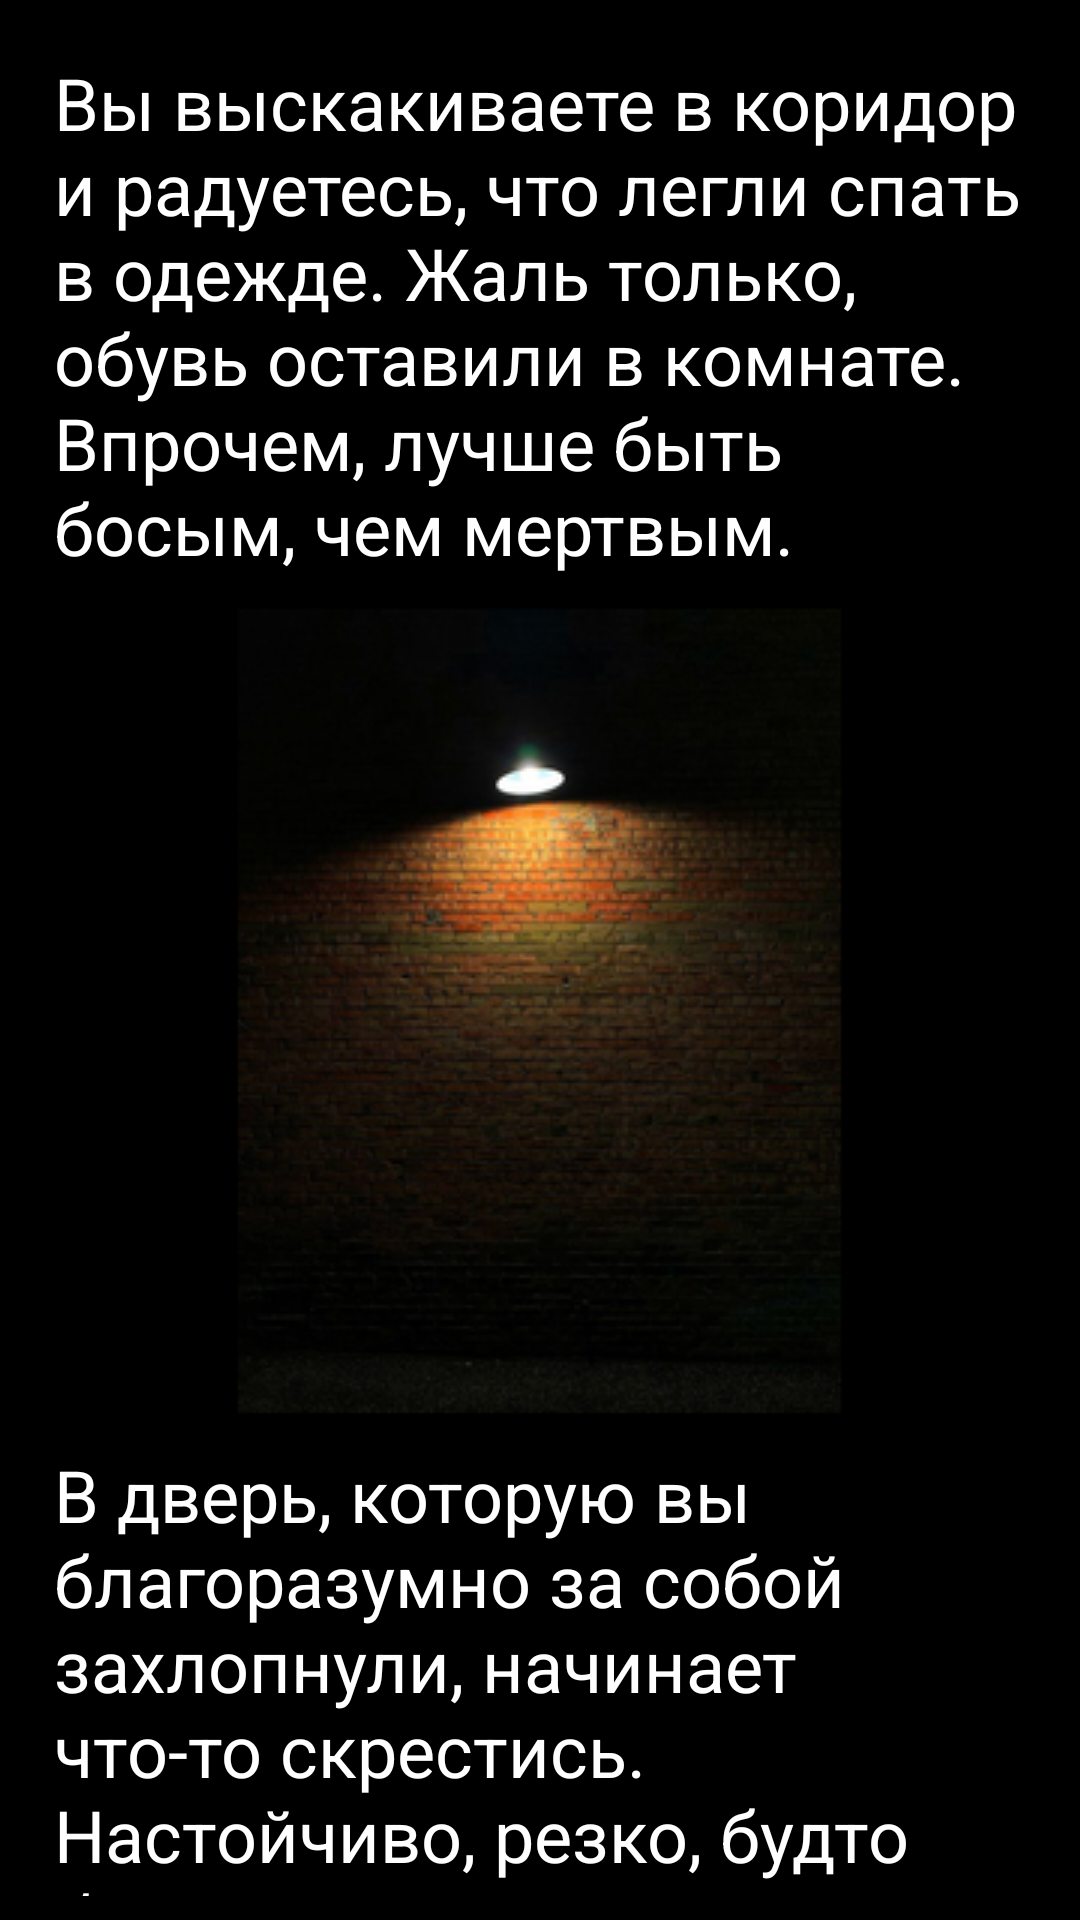

The Android layout XML behind this screen, and the referenced resources:
<!-- AndroidManifest.xml: application theme AppTheme -->
<!-- res/layout/level_4.xml -->
<?xml version="1.0" encoding="utf-8"?>
<LinearLayout xmlns:android="http://schemas.android.com/apk/res/android"
    android:layout_width="match_parent"
    android:layout_height="match_parent"
    android:orientation="vertical"
    android:background="#000000"
    android:padding="8dp">


    <ScrollView
        android:id="@+id/scrollView"
        android:layout_width="match_parent"
        android:layout_height="match_parent">

        <LinearLayout
            android:layout_width="match_parent"
            android:layout_height="match_parent"
            android:orientation="vertical">

            <TextView
                android:id="@+id/textView1"
                android:layout_width="wrap_content"
                android:layout_height="wrap_content"
                android:text="Вы выскакиваете в коридор и радуетесь, что легли спать в одежде. Жаль только, обувь оставили в комнате. Впрочем, лучше быть босым, чем мертвым."
                android:textSize="24dp"
                android:textColor="@color/white"
                android:layout_gravity="center"
                android:padding="10dp"
                android:orientation="vertical"/>

            <ImageView
                android:id="@+id/level_four_image"
                android:layout_width="wrap_content"
                android:layout_height="wrap_content"
                android:layout_gravity="center_horizontal"
                android:background="@drawable/koridor" />

            <TextView
                android:id="@+id/textView2"
                android:layout_width="wrap_content"
                android:layout_height="wrap_content"
                android:text="В дверь, которую вы благоразумно за собой захлопнули, начинает что-то скрестись. Настойчиво, резко, будто бы оголодавший зверь. До вас доносится очередной невнятный вздох. От него кровь стынет в жилах. Дверь, не выдержав напора, открывается."
                android:textSize="24dp"
                android:textColor="@color/white"
                android:layout_gravity="center"
                android:padding="10dp"
                android:orientation="vertical" />

            <LinearLayout
                android:layout_width="match_parent"
                android:layout_height="match_parent"
                android:orientation="horizontal">

                <Button
                    android:id="@+id/button_1"
                    android:layout_width="match_parent"
                    android:layout_height="wrap_content"
                    android:layout_weight="1"
                    android:text="Резко обернуться"
                    android:background="@color/black95"
                    android:textColor="@color/white"
                    android:padding="10dp"
                    android:layout_gravity="center"
                    android:textSize="24dp" />

                <Button
                    android:id="@+id/button_2"
                    android:layout_width="match_parent"
                    android:layout_height="wrap_content"
                    android:layout_weight="1"
                    android:text="Сбежать"
                    android:background="@color/black95"
                    android:textColor="@color/white"
                    android:padding="10dp"
                    android:layout_gravity="center"
                    android:textSize="24dp" />
            </LinearLayout>

            <TextView
                android:id="@+id/textView3"
                android:layout_width="wrap_content"
                android:layout_height="wrap_content"
                android:text="Быстрее-быстрее! Решайте, куда бежать!"
                android:textSize="24dp"
                android:textColor="@color/white"
                android:layout_gravity="center"
                android:padding="10dp"
                android:orientation="vertical" />

            <LinearLayout
                android:layout_width="match_parent"
                android:layout_height="match_parent"
                android:orientation="horizontal">

                <Button
                    android:id="@+id/button_3"
                    android:layout_width="match_parent"
                    android:layout_height="wrap_content"
                    android:layout_weight="1"
                    android:text="Броситься влево"
                    android:background="@color/black95"
                    android:textColor="@color/white"
                    android:padding="10dp"
                    android:layout_gravity="center"
                    android:textSize="24dp"  />

                <Button
                    android:id="@+id/button_4"
                    android:layout_width="match_parent"
                    android:layout_height="wrap_content"
                    android:layout_weight="1"
                    android:text="Броситься вправо"
                    android:background="@color/black95"
                    android:textColor="@color/white"
                    android:padding="10dp"
                    android:layout_gravity="center"
                    android:textSize="24dp"  />

            </LinearLayout>
        </LinearLayout>
    </ScrollView>
</LinearLayout>
<!-- resources referenced by this layout -->
<resources>
  <color name="black95">#95000000</color>
  <color name="white">#ffffff</color>
  <!-- drawable koridor: png bitmap (drawable, 93764 bytes) -->
  <style name="AppTheme" parent="Theme.AppCompat.Light.NoActionBar">
          
          <item name="colorPrimary">@color/colorPrimary</item>
          <item name="colorPrimaryDark">@color/colorPrimaryDark</item>
          <item name="colorAccent">@color/colorAccent</item>
          <item name="android:windowFullscreen">true</item>
          <item name="android:windowContentOverlay">@null</item>
          <item name="android:windowNoTitle">true</item>
      </style>
  <color name="colorPrimary">#008577</color>
  <color name="colorPrimaryDark">#00574B</color>
  <color name="colorAccent">#D81B60</color>
</resources>
